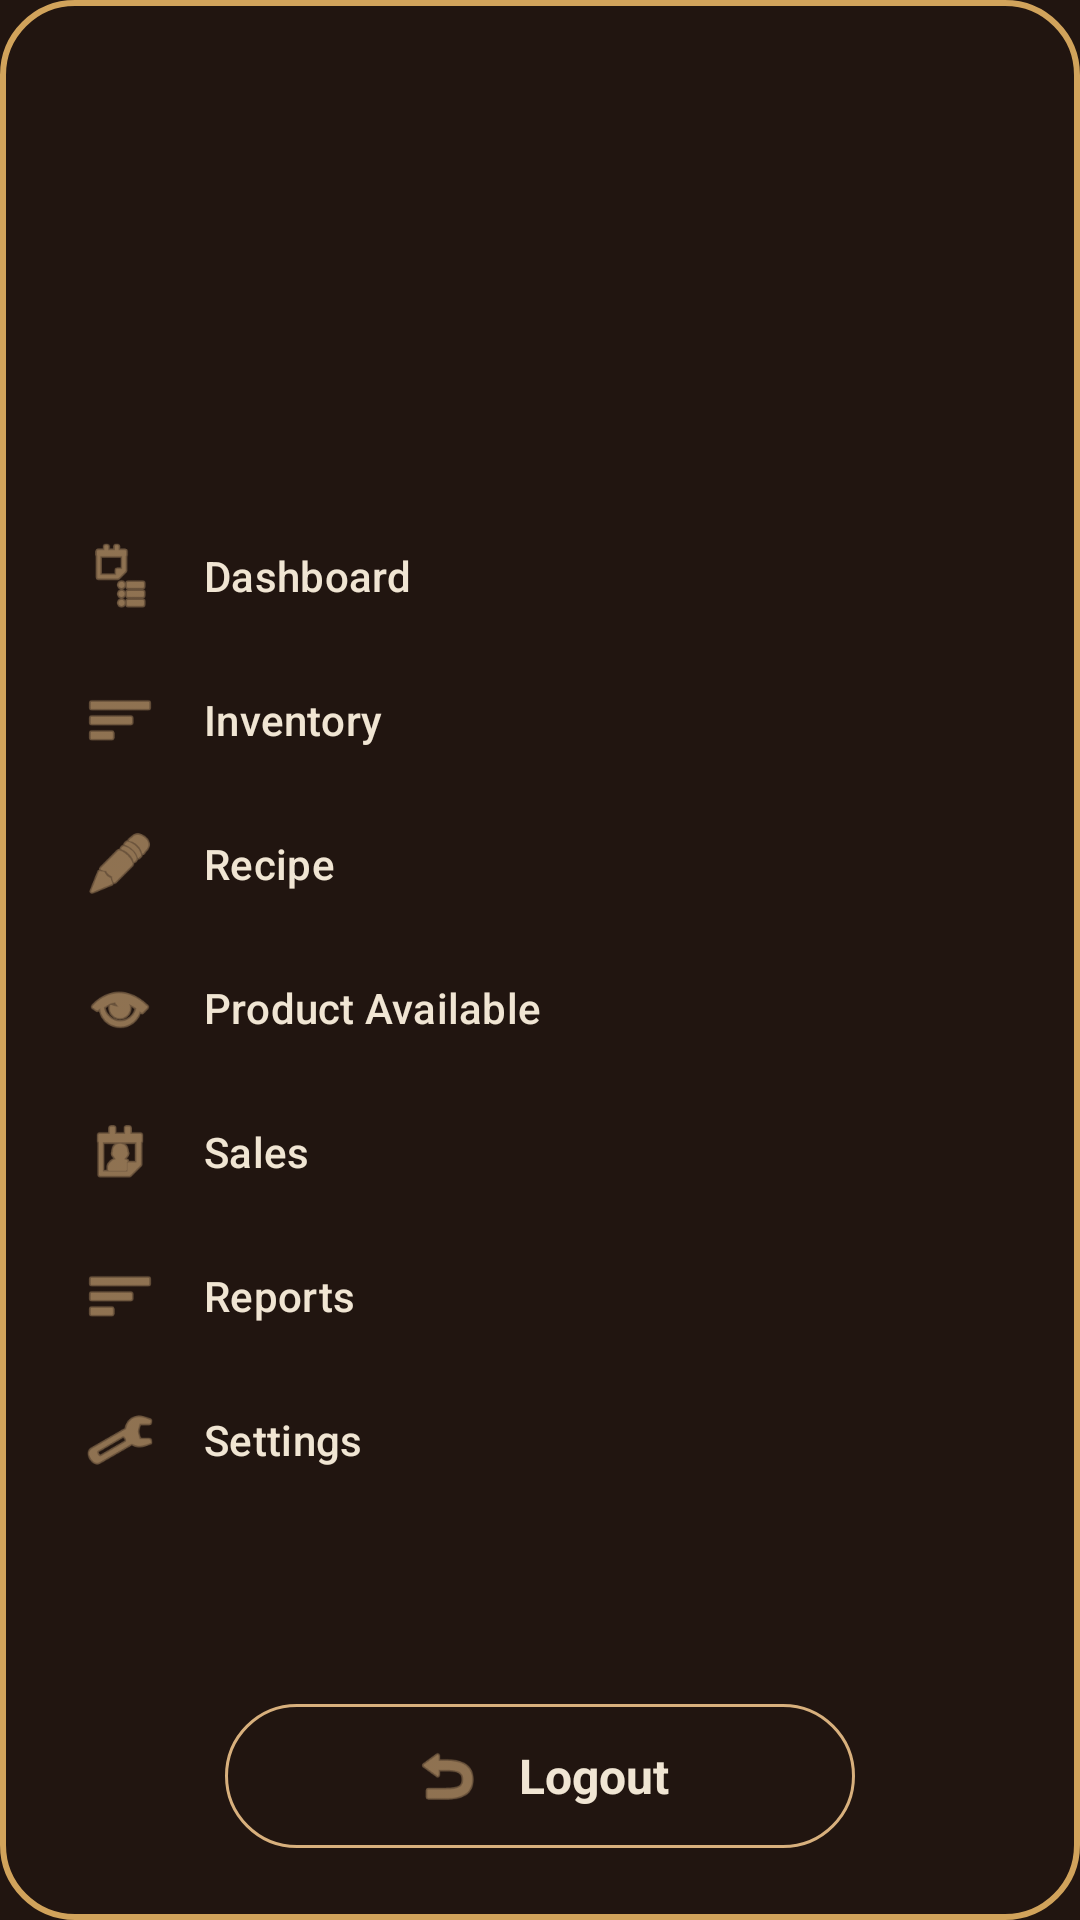

Android layout source for this screen:
<!-- AndroidManifest.xml: application theme Theme.COCOBAR -->
<!-- res/layout/nav_sidebar_content.xml -->
<?xml version="1.0" encoding="utf-8"?>
<androidx.constraintlayout.widget.ConstraintLayout
    xmlns:android="http://schemas.android.com/apk/res/android"
    xmlns:app="http://schemas.android.com/apk/res-auto"
    android:layout_width="250dp"
    android:layout_height="match_parent"
    android:layout_gravity="start"
    android:background="@color/coco_form_dark">

    
    <View
        android:layout_width="match_parent"
        android:layout_height="match_parent"
        android:background="@drawable/bg_inner_form" />

    <com.google.android.material.navigation.NavigationView
        android:id="@+id/nav_view"
        android:layout_width="250dp"
        android:layout_height="0dp"
        android:layout_gravity="start"
        android:background="@android:color/transparent"
        app:headerLayout="@layout/nav_header"
        app:itemBackground="@drawable/nav_item_bg"
        app:itemIconPadding="16dp"
        app:itemIconTint="@color/nav_item_color"
        app:itemTextColor="@color/coco_text_light"
        app:layout_constraintBottom_toTopOf="@id/btn_custom_logout"
        app:layout_constraintTop_toTopOf="parent"
        app:menu="@menu/nav_menu" />

    
    <LinearLayout
        android:id="@+id/btn_custom_logout"
        android:layout_width="210dp"
        android:layout_height="wrap_content"
        android:layout_margin="24dp"
        android:background="@drawable/bg_logout_button"
        android:clickable="true"
        android:focusable="true"
        android:gravity="center"
        android:orientation="horizontal"
        android:padding="12dp"
        app:layout_constraintBottom_toBottomOf="parent"
        app:layout_constraintEnd_toEndOf="parent"
        app:layout_constraintStart_toStartOf="parent">

        <ImageView
            android:layout_width="24dp"
            android:layout_height="24dp"
            android:src="@android:drawable/ic_menu_revert"
            app:tint="#D8B07D" />

        <TextView
            android:layout_width="wrap_content"
            android:layout_height="wrap_content"
            android:layout_marginStart="12dp"
            android:text="Logout"
            android:textColor="@color/coco_text_light"
            android:textSize="16sp"
            android:textStyle="bold" />
    </LinearLayout>

</androidx.constraintlayout.widget.ConstraintLayout>
<!-- res/layout/nav_header.xml (included above) -->
<?xml version="1.0" encoding="utf-8"?>
<LinearLayout xmlns:android="http://schemas.android.com/apk/res/android"
    android:layout_width="match_parent"
    android:layout_height="160dp"
    android:background="@android:color/transparent"
    android:gravity="center"
    android:orientation="vertical"
    android:padding="2dp"
    android:fitsSystemWindows="true">

    <ImageView
        android:layout_width="match_parent"
        android:layout_height="match_parent"
        android:src="@drawable/ic_cocobar_logo"
        android:scaleType="fitCenter" />

</LinearLayout>




































<!-- resources referenced by this layout -->
<resources>
  <color name="coco_form_dark">#211510</color>
  <color name="coco_text_light">#F0E5D3</color>
  <!-- drawable bg_inner_form (drawable) -->
  <?xml version="1.0" encoding="utf-8"?>
  <shape xmlns:android="http://schemas.android.com/apk/res/android">
      <solid android:color="@color/coco_form_dark" />
      <corners android:radius="24dp" />
      <stroke
  
          android:width="2dp"
          android:color="#D1A35B" />
  
  </shape>
  <!-- drawable bg_logout_button (drawable) -->
  <?xml version="1.0" encoding="utf-8"?>
  <shape xmlns:android="http://schemas.android.com/apk/res/android">
      <solid android:color="@android:color/transparent" /> 
      <stroke android:width="1dp" android:color="#D8B07D" /> 
      <corners android:radius="24dp" /> 
  </shape>
  <!-- drawable coco_banner: png bitmap (drawable, 891473 bytes) -->
  <!-- drawable nav_item_bg (drawable) -->
  <?xml version="1.0" encoding="utf-8"?>
  <selector xmlns:android="http://schemas.android.com/apk/res/android">
      
      <item android:state_checked="true">
          <inset android:insetLeft="12dp" android:insetRight="12dp" android:insetTop="4dp" android:insetBottom="4dp">
              <shape>
                  <solid android:color="#D8B07D" />
                  <corners android:radius="24dp" />
              </shape>
          </inset>
      </item>
  
      
      <item android:drawable="@android:color/transparent" />
  </selector>
  <style name="Theme.COCOBAR" parent="Base.Theme.COCOBAR" />
  <style name="Base.Theme.COCOBAR" parent="Theme.Material3.DayNight.NoActionBar">
  
          <item name="android:statusBarColor">@color/black</item>
  
          <item name="android:windowLightStatusBar">false</item>
  
      </style>
  <color name="black">#FF000000</color>
</resources>
